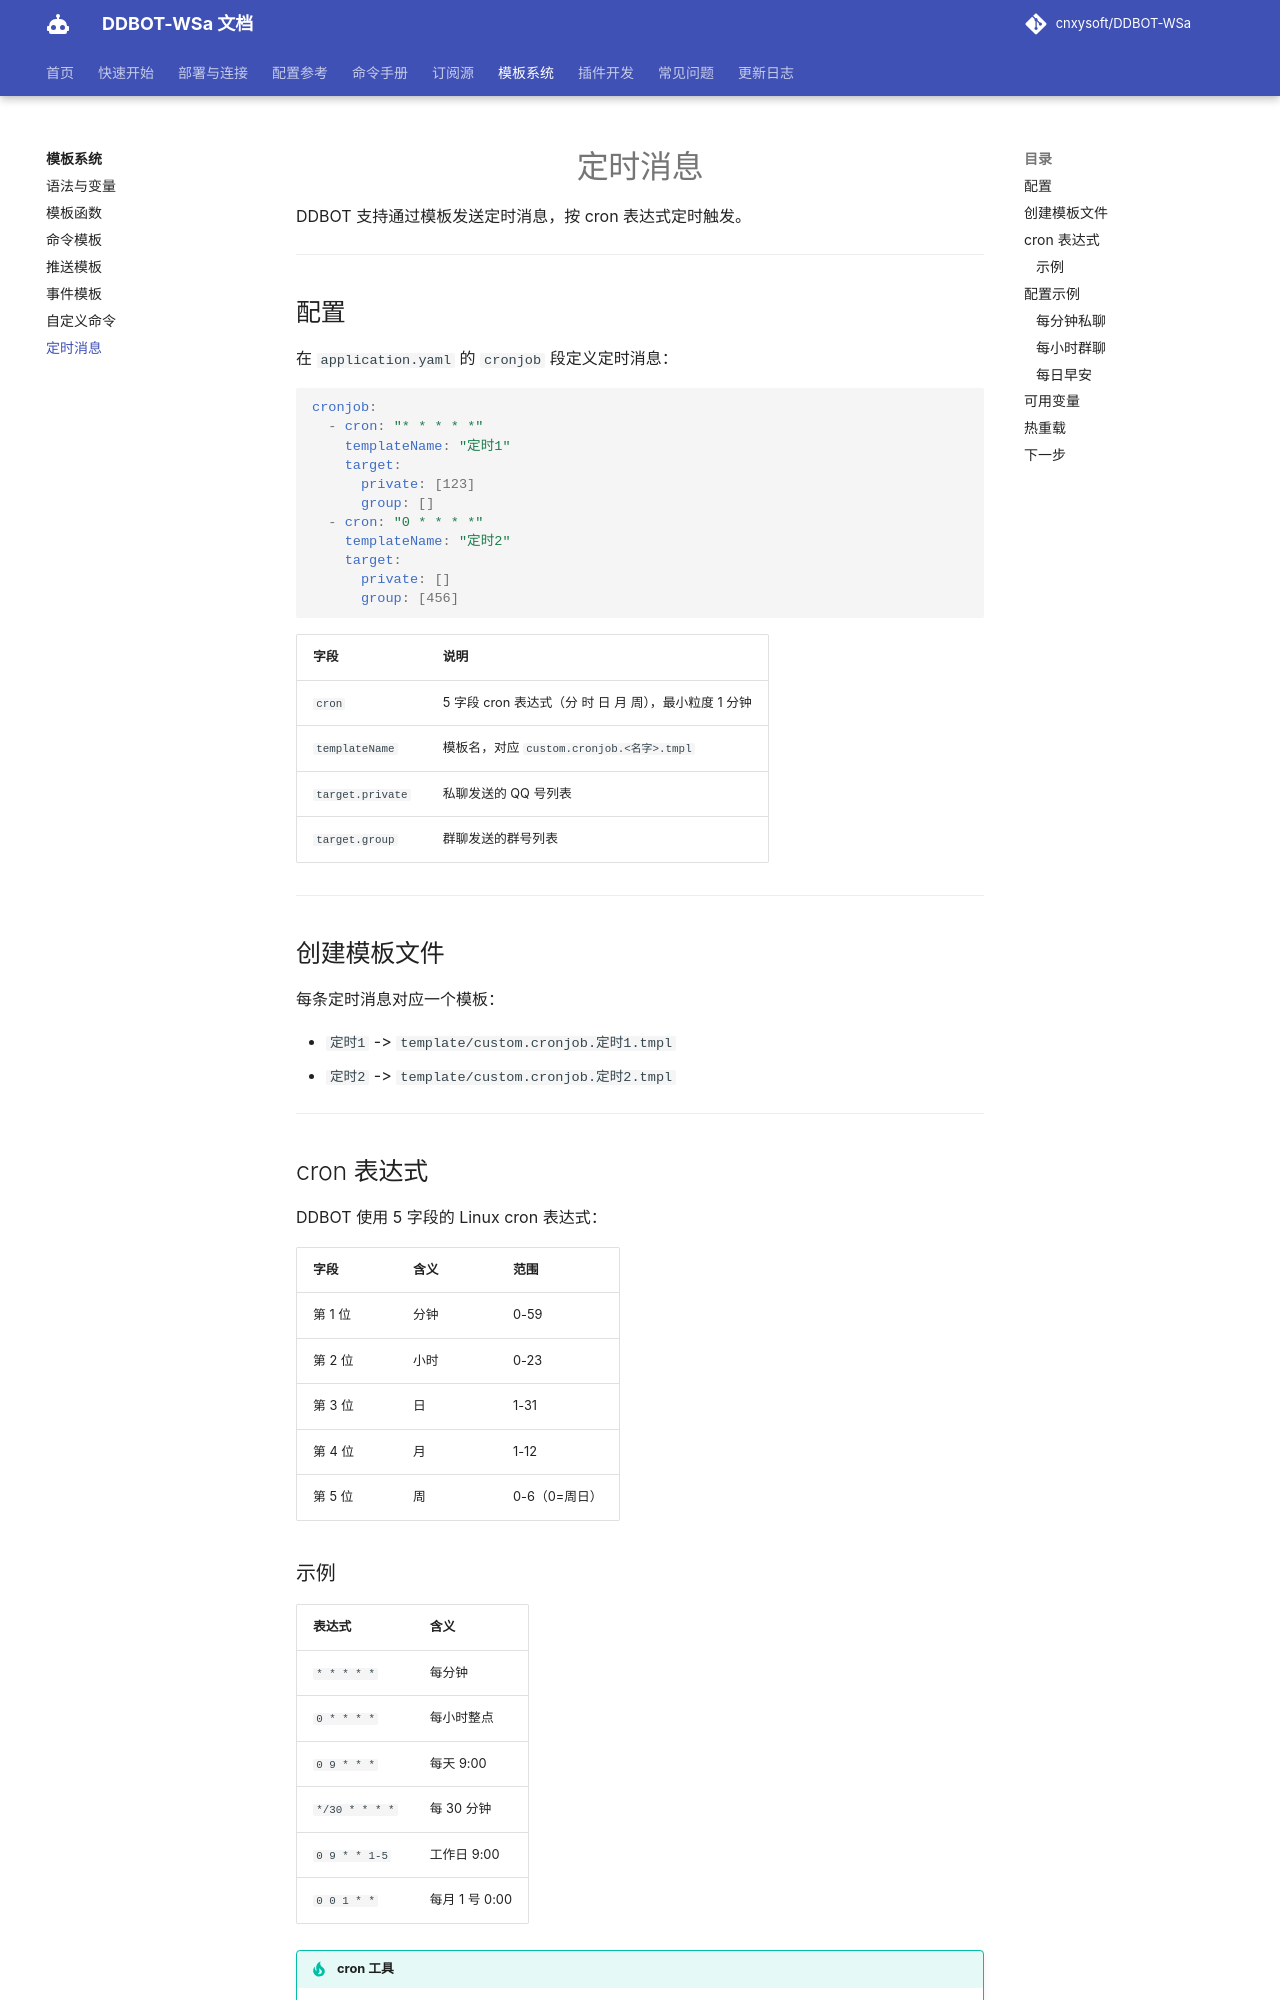

repository: kizunerwe/DDBOT-WSa-docs · page: template/cronjob/index.html · generator: mkdocs

# 定时消息

DDBOT 支持通过模板发送定时消息，按 cron 表达式定时触发。

---

## 配置

在 `application.yaml` 的 `cronjob` 段定义定时消息：

```yaml
cronjob:
  - cron: "* * * * *"
    templateName: "定时1"
    target:
      private: [123]
      group: []
  - cron: "0 * * * *"
    templateName: "定时2"
    target:
      private: []
      group: [456]
```

| 字段 | 说明 |
|------|------|
| `cron` | 5 字段 cron 表达式（分 时 日 月 周），最小粒度 1 分钟 |
| `templateName` | 模板名，对应 `custom.cronjob.<名字>.tmpl` |
| `target.private` | 私聊发送的 QQ 号列表 |
| `target.group` | 群聊发送的群号列表 |

---

## 创建模板文件

每条定时消息对应一个模板：

- `定时1` -> `template/custom.cronjob.定时1.tmpl`
- `定时2` -> `template/custom.cronjob.定时2.tmpl`

---

## cron 表达式

DDBOT 使用 5 字段的 Linux cron 表达式：

| 字段 | 含义 | 范围 |
|------|------|------|
| 第 1 位 | 分钟 | 0-59 |
| 第 2 位 | 小时 | 0-23 |
| 第 3 位 | 日 | 1-31 |
| 第 4 位 | 月 | 1-12 |
| 第 5 位 | 周 | 0-6（0=周日） |

### 示例

| 表达式 | 含义 |
|--------|------|
| `* * * * *` | 每分钟 |
| `0 * * * *` | 每小时整点 |
| `0 9 * * *` | 每天 9:00 |
| `*/30 * * * *` | 每 30 分钟 |
| `0 9 * * 1-5` | 工作日 9:00 |
| `0 0 1 * *` | 每月 1 号 0:00 |

!!! tip "cron 工具"
    在 [tool.lu/crontab](https://tool.lu/crontab/)（选「类型：Linux」）编辑和测试 cron 表达式。

---
